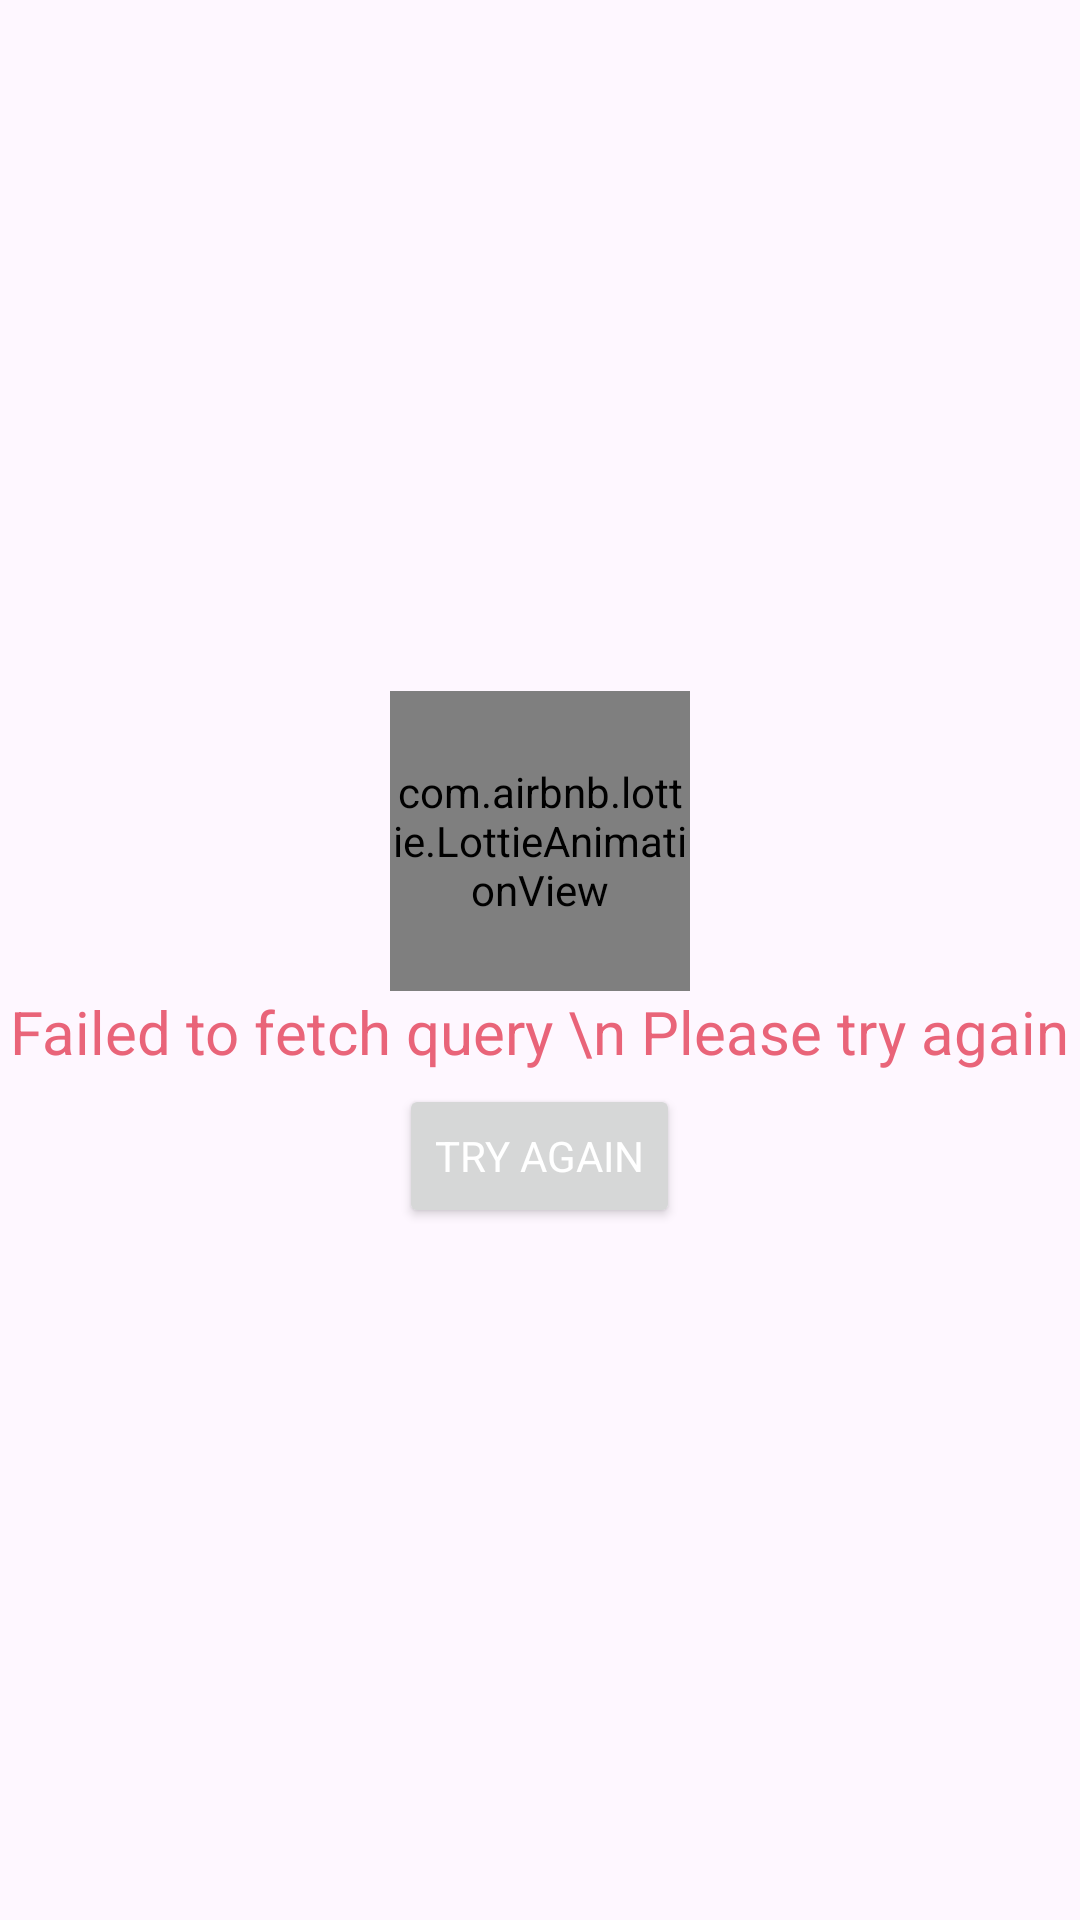

The Android layout XML behind this screen, and the referenced resources:
<!-- AndroidManifest.xml: application theme Theme.SnapPDF -->
<!-- res/layout/layout_error.xml -->
<?xml version="1.0" encoding="utf-8"?>
<LinearLayout xmlns:android="http://schemas.android.com/apk/res/android"
    xmlns:app="http://schemas.android.com/apk/res-auto"
    android:layout_width="match_parent"
    android:layout_height="wrap_content"
    android:gravity="center"
    android:orientation="vertical">

    <com.airbnb.lottie.LottieAnimationView
        android:id="@+id/animation_view"
        android:layout_width="100dp"
        android:layout_height="100dp"
        app:layout_constraintBottom_toBottomOf="parent"
        app:layout_constraintEnd_toEndOf="parent"
        app:layout_constraintStart_toStartOf="parent"
        app:layout_constraintTop_toTopOf="parent"
        app:lottie_autoPlay="true"
        app:lottie_loop="true"
        app:lottie_rawRes="@raw/tryagain" />

    <TextView
        android:id="@+id/textView5"
        android:layout_width="wrap_content"
        android:layout_height="wrap_content"
        android:gravity="center"
        android:text="Failed to fetch query \n Please try again"
        android:textColor="@color/purple_500"
        android:textSize="20sp" />

    <Button
        android:id="@+id/tryAgainBtn"
        android:layout_width="wrap_content"
        android:layout_height="wrap_content"
        android:layout_marginTop="4dp"
        android:text="Try again"
        android:textColor="@color/white"
        app:cornerRadius="7dp" />
</LinearLayout>
<!-- resources referenced by this layout -->
<resources>
  <color name="purple_500">#E96479</color>
  <color name="white">#FFFFFFFF</color>
  <style name="Theme.SnapPDF" parent="Base.Theme.SnapPDF" />
  <style name="Base.Theme.SnapPDF" parent="Theme.Material3.DayNight.NoActionBar">
          
           <item name="colorPrimary">@color/purple_500</item>
           <item name="colorPrimaryDark">@color/purple_700</item>
  
          <item name="fontFamily">@font/roboto</item>
  
      </style>
  <color name="purple_700">#BA4F60</color>
</resources>
